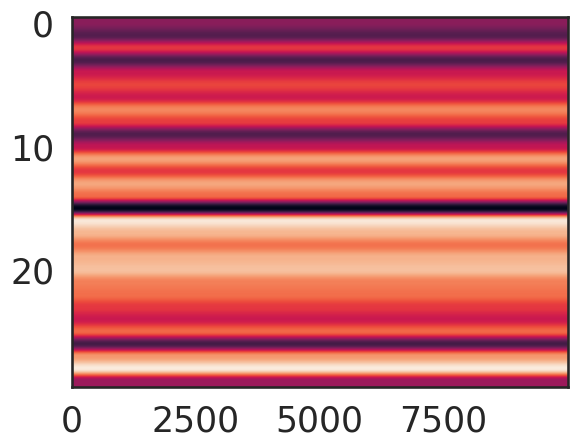
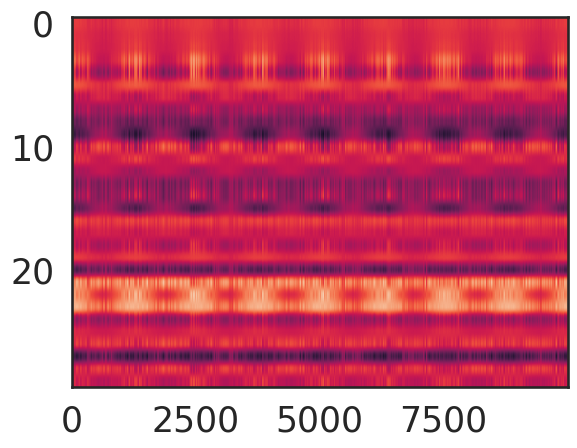
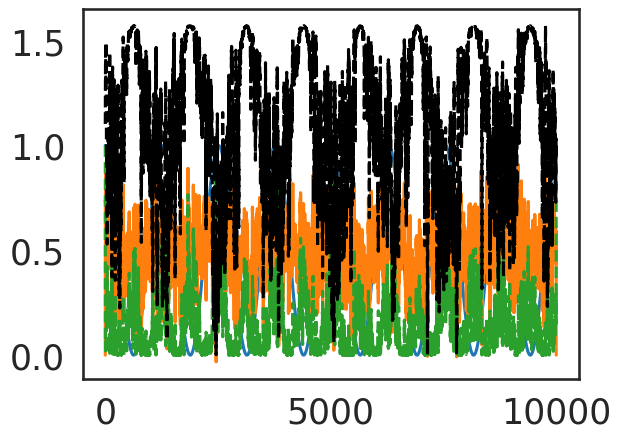
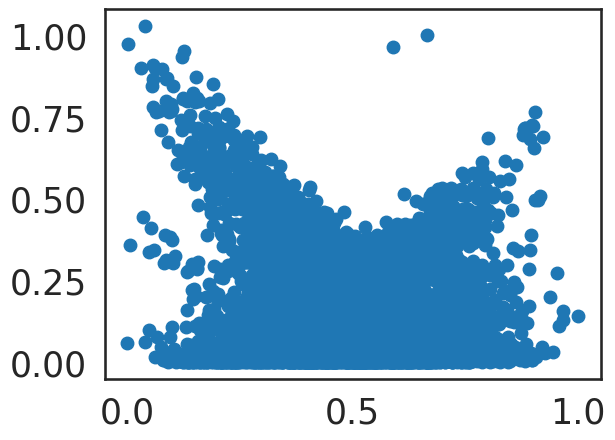
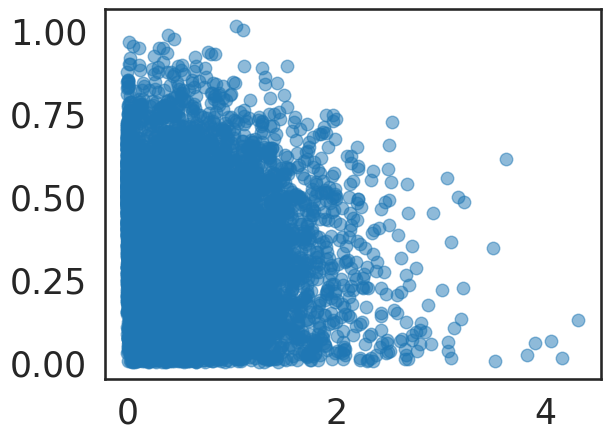
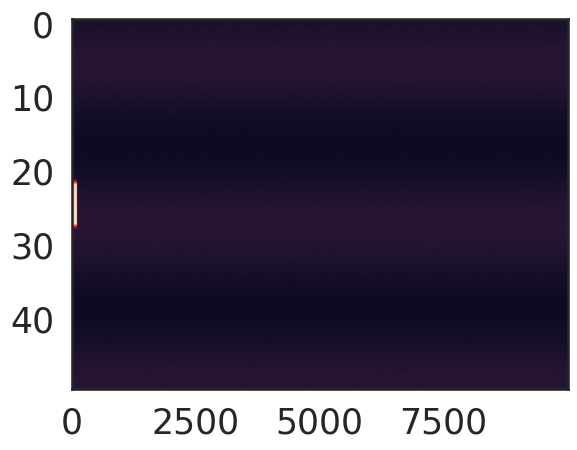

Recreate these plots in Python, in order.
# -*- coding: utf-8 -*-
"""
Created on Mon May 24 08:38:41 2021

[redacted]
"""

import numpy as np
import scipy as sp
import matplotlib.pyplot as plt
import scipy.signal as signal

import seaborn as sns
color_names = ["windows blue", "red", "amber", "faded green"]
colors = sns.xkcd_palette(color_names)
sns.set_style("white")
sns.set_context("talk")

import matplotlib 
matplotlib.rc('xtick', labelsize=25) 
matplotlib.rc('ytick', labelsize=25) 

# %% low-rank network test
N = 30
dt = 0.1
T = 1000
lt = int(T/dt)
n = np.random.randn(N)
m = np.random.randn(N)
g= .1
tau = 0.1
noise = 0.
J = np.outer(n,m)/N + g**2*np.random.randn(N,N)/N
xs = np.zeros((N,lt))
rs = np.zeros((N,lt))
Is = np.ones((N,lt))#np.random.randn(N,lt)
for tt in range(lt-1):
    rs[:,tt] = np.tanh(xs[:,tt])
    xs[:,tt+1] = xs[:,tt] +  dt*(1/tau)*(-xs[:,tt] + J @ rs[:,tt] + n/N*Is[:,tt] + noise*np.random.randn(N)*np.sqrt(dt))
    
plt.figure()
plt.imshow(rs,aspect='auto')

# %%
def LowD(Is, J, dt, T, noise=0):
    N = J.shape[0]
    lt = int(T/dt)
    xs = np.zeros((N,lt))
    rs = np.zeros((N,lt))
    for tt in range(lt-1):
        rs[:,tt] = np.tanh(xs[:,tt])
        xs[:,tt+1] = xs[:,tt] +  dt*(1/tau)*(-xs[:,tt] + J @ rs[:,tt] + Is[:,tt] + noise*np.random.randn(N)*np.sqrt(dt))
    return rs, xs

def rotmnd(v,theta):
    nn = v.shape[0]
    M = np.eye(nn)
    for c in range(0,nn-2):
        for r in range(nn-1,c+1,-1):
            t = np.arctan2(v[r,c], v[r-1,c])
            R = np.eye(nn)
            #R[[r, r-1], [r, r-1]] = np.array([[np.cos(t), -np.sin(t)],[np.sin(t), np.cos(t)]])
            R[r,r] = np.cos(t)
            R[r,r-1] = -np.sin(t)
            R[r-1,r] = np.sin(t)
            R[r-1,r-1] = np.cos(t)
            v = R @ v
            M = R @ M
    R = np.eye(nn)
    #R[[n-1, n], [n-1, n]] = np.array([[np.cos(theta), -np.sin(theta)],[np.sin(theta), np.cos(theta)]])
    R[nn-2,nn-2] = np.cos(theta)
    R[nn-2,nn-1] = -np.sin(theta)
    R[nn-1,nn-2] = np.sin(theta)
    R[nn-1,nn-1] = np.cos(theta)
    M = np.linalg.solve(M, R @ M)
    return M
#function M = rotmnd(v,theta)
#    n = size(v,1);
#    M = eye(n);
#    for c = 1:(n-2)
#        for r = n:-1:(c+1)
#            t = atan2(v(r,c),v(r-1,c));
#            R = eye(n);
#            R([r r-1],[r r-1]) = [cos(t) -sin(t); sin(t) cos(t)];
#            v = R*v;
#            M = R*M;
#        end
#    end
#    R = eye(n);
#    R([n-1 n],[n-1 n]) = [cos(theta) -sin(theta); sin(theta) cos(theta)];
#    M = M\R*M;
    
def unit_vector(vector):
    """ Returns the unit vector of the vector.  """
    return vector / np.linalg.norm(vector)

def angle_between(v1, v2):
    """ Returns the angle in radians between vectors 'v1' and 'v2'::

            >>> angle_between((1, 0, 0), (0, 1, 0))
            1.5707963267948966
            >>> angle_between((1, 0, 0), (1, 0, 0))
            0.0
            >>> angle_between((1, 0, 0), (-1, 0, 0))
            3.141592653589793
    """
    v1_u = unit_vector(v1)
    v2_u = unit_vector(v2)
    return np.arccos(np.clip(np.abs(np.dot(v1_u, v2_u)), -1.0, 1.0))

def xcorr(x,y):
    """
    Perform Cross-Correlation on x and y
    x    : 1st signal
    y    : 2nd signal

    returns
    lags : lags of correlation
    corr : coefficients of correlation
    """
    corr = signal.correlate(x, y, mode="full")
    lags = signal.correlation_lags(len(x), len(y), mode="full")
    return lags, corr

# %%
basis = np.eye(N)
basis = basis[:,:N-2]
R = rotmnd(basis,np.pi/2)

# %%
## prep for orthogonal normal vector and rotation matrix
randM1 = np.random.randn(N,N)
randM2 = np.random.randn(N,N)
uu,ss,vv = np.linalg.svd(randM1)
qq,rr = np.linalg.qr(randM2)
n = uu[:,0] #np.random.randn(N)
m = uu[:,1] #@ qq#np.random.randn(N,N) #np.random.randn(N)
g= 1.
tau = 0.1
noise = 0.01
J = np.outer(n,m)/N + g**2*np.random.randn(N,N)/N + np.outer(uu[:,2], uu[:,3])/N*0
pe = 20
In_ang = np.convolve(np.random.randn(lt),np.ones(pe),'same')/pe*np.pi  #target
In_ang = (In_ang-np.min(In_ang))/(np.max(In_ang)-np.min(In_ang))
In_ang = np.cos(np.arange(0,T,dt)/pe)
In_ang = (In_ang + 1)/2
Im_ang = np.convolve(np.random.randn(lt),np.ones(pe),'same')/pe*np.pi  #decoding angle
Im_ang = (Im_ang-np.min(Im_ang))/(np.max(Im_ang)-np.min(Im_ang))
#Im_ang = signal.sawtooth(np.arange(0,T,dt)/pe, 0.5)
#Im_ang = np.cos(np.arange(0,T,dt)/pe)#*np.pi
#Im_ang = (Im_ang + 1)/2

#test = np.sin(np.arange(0,T,dt)/pe)
#ang = np.sin(np.arange(0,T,dt)/pe)*np.pi
#Is = np.zeros((N,lt))
#for ii in range(lt):
#    R = rotmnd(basis,ang[ii])  #rotating the angle
#    Is[:,ii] = n @ R * I[ii]
#nI = n#n @ rr #np.random.randn(N,N)
In = np.matmul(n[:,None], (In_ang)[None,:])
Im = np.matmul(m[:,None], (Im_ang)[None,:])
Is = In*(1-Im_ang*1) + Im*1
angs = np.zeros(lt)
for ii in range(lt):
    angs[ii] = angle_between(n,Is[:,ii])
rs, xs = LowD(Is,J,dt,T,noise)

rec_I = rs.T @ m
err = np.abs(In_ang-rec_I)**2
#rec_angs = np.zeros(lt)
#for ii in range(lt):
#    rec_angs[ii] = angle_between(n,rs[:,ii])

plt.figure()
plt.imshow(rs,aspect='auto')
plt.figure()
plt.plot(In_ang)
plt.plot(rec_I)
plt.plot(err,'--')
plt.plot(angs,'k--')
plt.figure()
plt.plot(Im_ang,err,'o')

ww = np.abs(np.diff(angs)/dt)
lag = np.abs(rec_I[:-1] - In_ang[:-1])**1
plt.figure()
plt.plot(ww,lag,'o',alpha=0.5)


# %%
###############################################################################
###############################################################################

# %% Low-rank fields
T = 1000
dt = 0.1
tau = 0.1
lt = int(T/dt)
N = 50
spe = 3.5
g = .1
dd = np.arange(0,N)
aa, bb = np.sin(dd/spe), np.cos(dd/spe)
J = 1*np.outer(aa,bb)/N + g**2*np.random.randn(N,N)/N
#plt.imshow(J,aspect='auto')
I = np.zeros((N,lt))#np.random.randn(N,lt)
I[22:28,0:100] = 1
x = np.zeros((N,lt))
def sigm(x):
    return 1/(1+np.exp(x))
for tt in range(lt-1):
    x[:,tt+1] = x[:,tt] + dt*(-x[:,tt]/tau + J @ sigm(x[:,tt]) - 0*x[:,tt]**3 + I[:,tt] + np.random.randn(N)*0.01)
    
plt.figure()
plt.imshow(x,aspect='auto')

